2-way image classification set "images" from GitHub (cstorm125/choco-raisin); label vocabulary: chocolate chip, raisin.

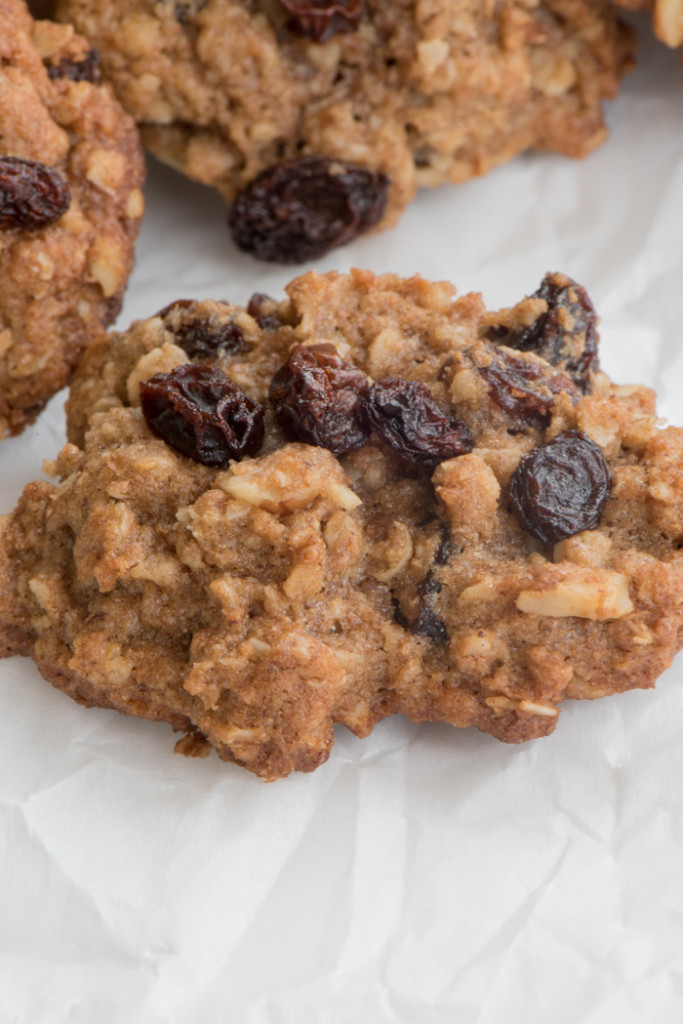
Label: raisin

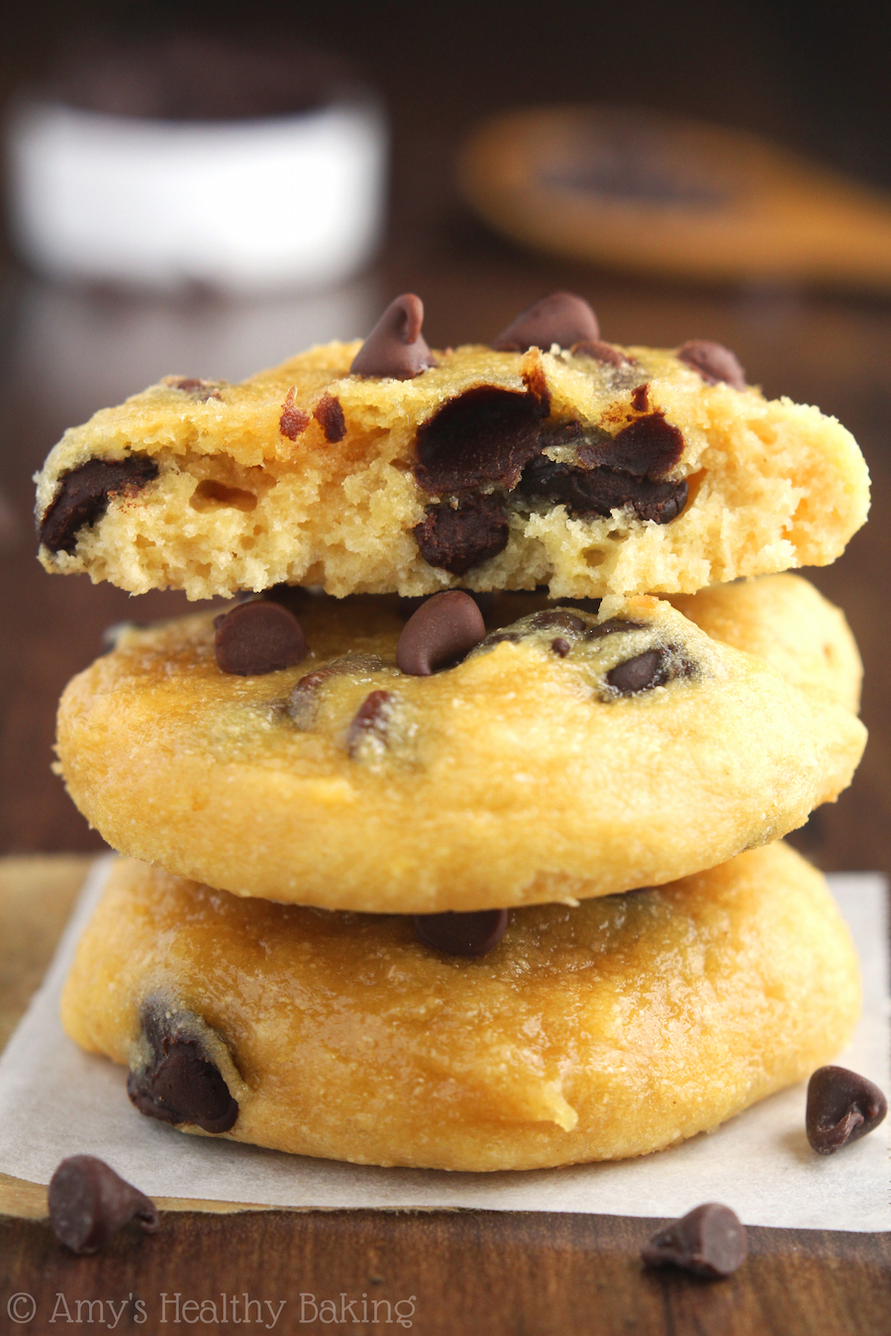
Label: chocolate chip

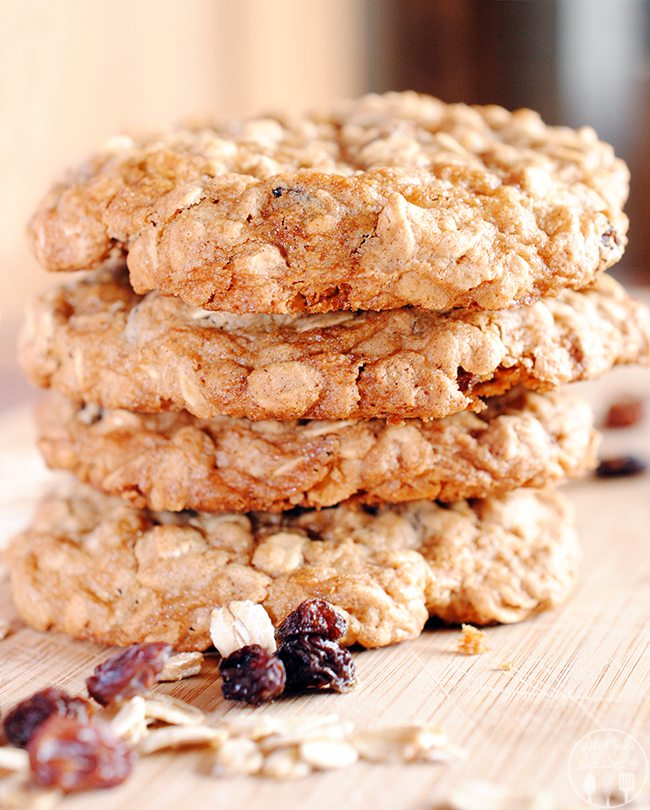
Label: raisin

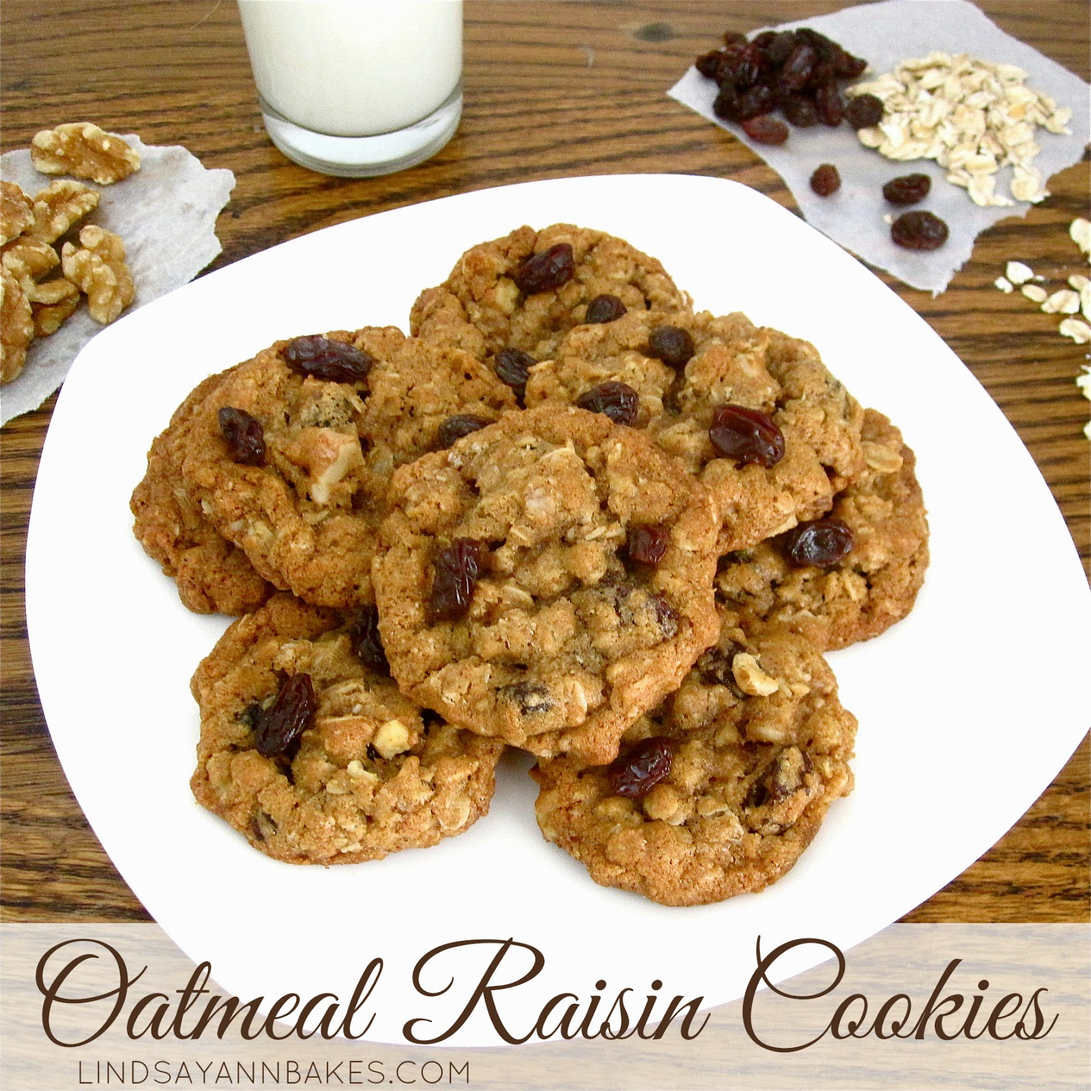
Label: raisin

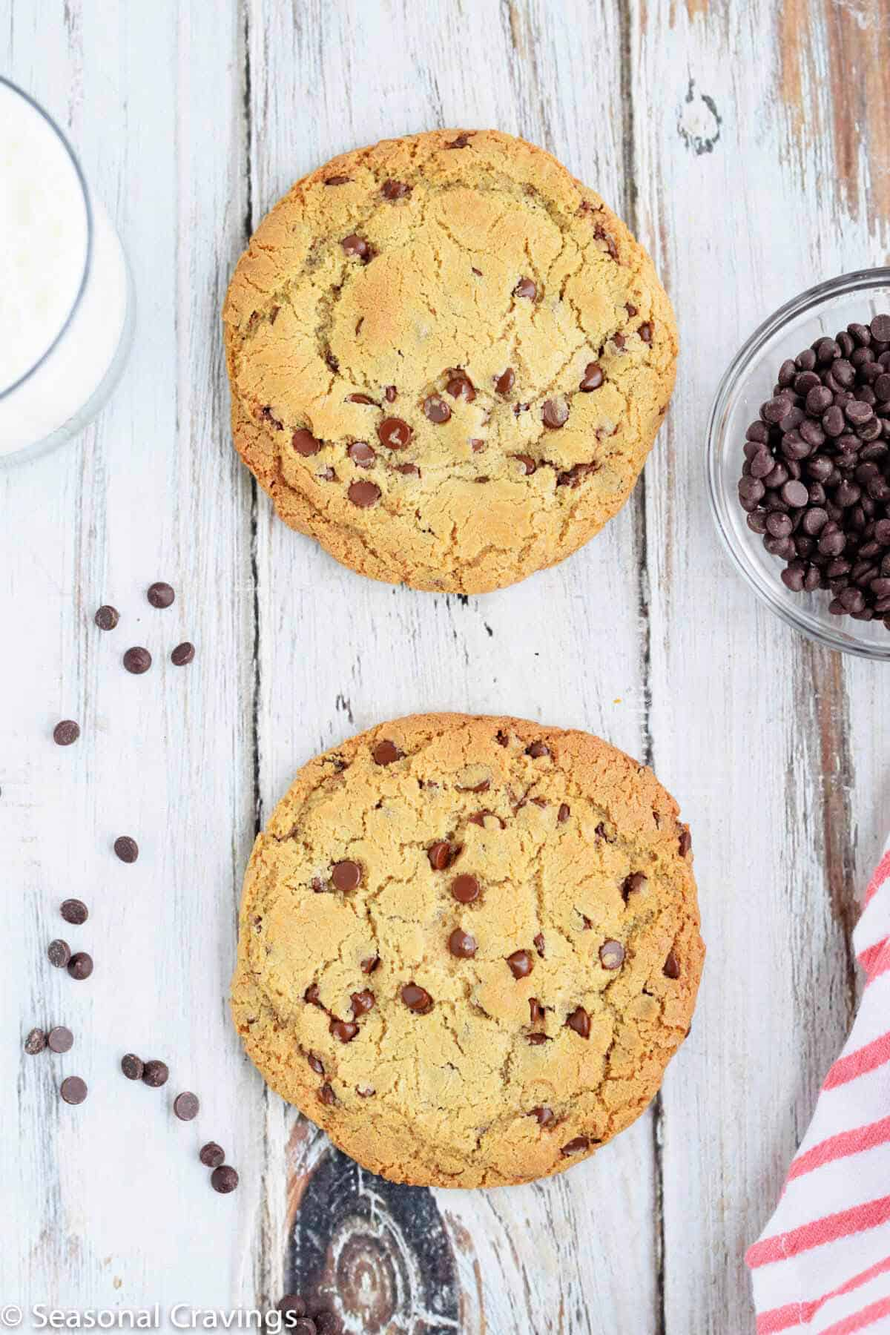
Label: chocolate chip

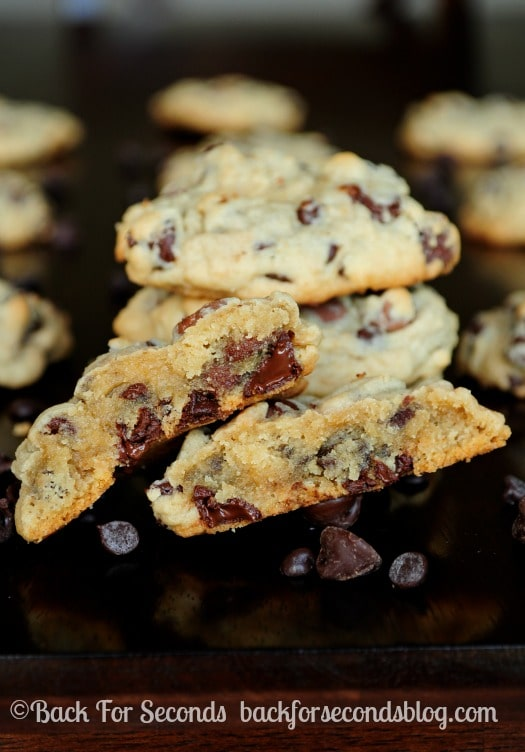
Label: chocolate chip
